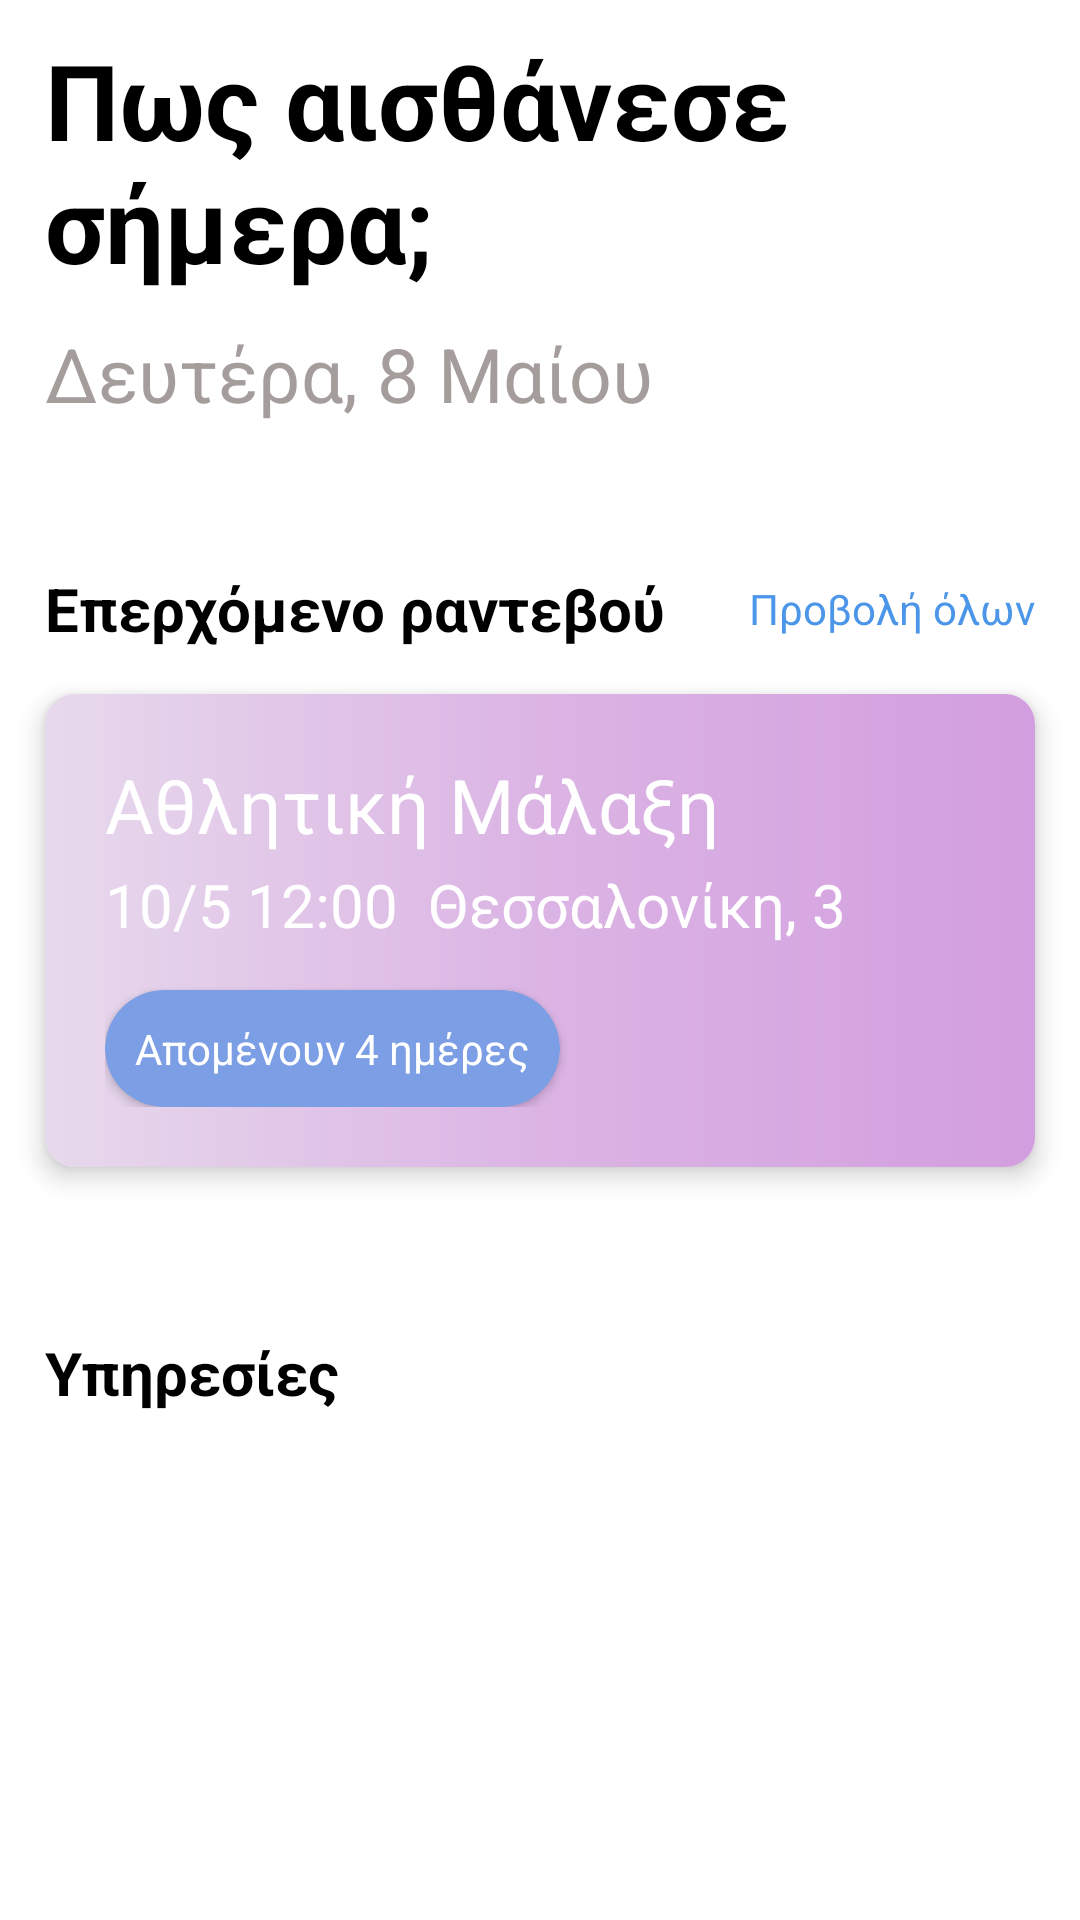

Here is an Android app screen rendered from its layout file. Give the layout XML and the strings, colors and styles it references.
<!-- AndroidManifest.xml: application theme Theme.PhysioAssistant -->
<!-- res/layout/fragment_home.xml -->
<?xml version="1.0" encoding="utf-8"?>
<androidx.constraintlayout.widget.ConstraintLayout xmlns:android="http://schemas.android.com/apk/res/android"
    xmlns:app="http://schemas.android.com/apk/res-auto"
    xmlns:tools="http://schemas.android.com/tools"
    android:layout_width="match_parent"
    android:layout_height="match_parent"
    tools:context=".activities.patient.PatientHomeFragment">

    <ScrollView
        android:layout_width="match_parent"
        android:layout_height="match_parent">

        <androidx.constraintlayout.widget.ConstraintLayout

            android:layout_width="match_parent"
            android:layout_height="match_parent">

            <TextView
                android:id="@+id/textView2"
                android:layout_width="match_parent"
                android:layout_height="wrap_content"
                android:layout_marginStart="15dp"
                android:layout_marginTop="10dp"
                android:text="@string/welcome_patient_text"
                android:textColor="?android:textColorPrimary"
                android:textSize="@dimen/text_size_extra_large"
                android:textStyle="bold"
                app:layout_constraintEnd_toEndOf="parent"
                app:layout_constraintStart_toStartOf="parent"
                app:layout_constraintTop_toTopOf="parent" />

            <TextView
                android:id="@+id/dateText"
                android:layout_width="wrap_content"
                android:layout_height="wrap_content"
                android:layout_marginStart="15dp"
                android:layout_marginTop="10dp"
                android:text="@string/date_text"
                android:textColor="?android:textColorSecondary"
                android:textSize="@dimen/text_size_large"
                app:layout_constraintStart_toStartOf="parent"
                app:layout_constraintTop_toBottomOf="@+id/textView2" />

            <TextView
                android:id="@+id/textView5"
                android:layout_width="wrap_content"
                android:layout_height="wrap_content"
                android:layout_marginStart="15dp"
                android:layout_marginTop="48dp"
                android:text="@string/upcoming_appointment"
                android:textColor="?android:textColorPrimary"
                android:textSize="@dimen/text_size_medium"
                android:textStyle="bold"
                app:layout_constraintStart_toStartOf="parent"
                app:layout_constraintTop_toBottomOf="@+id/dateText" />

            <TextView
                android:id="@+id/showAllText"
                android:layout_width="wrap_content"
                android:layout_height="wrap_content"
                android:layout_marginEnd="15dp"
                android:text="@string/show_all_text"
                android:textSize="@dimen/text_size_small"
                android:textColor="@color/button_pressed"
                app:layout_constraintBottom_toBottomOf="@+id/textView5"
                app:layout_constraintEnd_toEndOf="parent"
                app:layout_constraintTop_toTopOf="@+id/textView5" />

            <androidx.cardview.widget.CardView
                android:visibility="visible"
                android:id="@+id/cardView"
                android:layout_width="match_parent"
                android:layout_height="wrap_content"
                android:layout_marginStart="15dp"
                android:layout_marginTop="15dp"
                android:layout_marginEnd="15dp"
                android:background="@drawable/gradient_color"
                app:cardBackgroundColor="@color/white"
                app:cardCornerRadius="10dp"
                app:cardElevation="5dp"
                app:layout_constraintEnd_toEndOf="parent"
                app:layout_constraintStart_toStartOf="parent"
                app:layout_constraintTop_toBottomOf="@+id/textView5">

                <RelativeLayout
                    android:layout_width="match_parent"
                    android:layout_height="wrap_content"
                    android:background="@drawable/gradient_color"
                    android:padding="20dp">

                    <RelativeLayout
                        android:id="@+id/appointmentInfoLayout"
                        android:layout_width="wrap_content"
                        android:layout_height="wrap_content">

                        <TextView
                            android:id="@+id/doctorName"
                            android:layout_width="wrap_content"
                            android:layout_height="wrap_content"
                            android:text="@string/service_name"
                            android:textColor="@color/white"
                            android:textSize="@dimen/text_size_large" />

                        <TextView
                        android:id="@+id/cardDateText"
                            android:layout_width="wrap_content"
                            android:layout_height="wrap_content"
                            android:layout_below="@id/doctorName"
                            android:layout_marginTop="3dp"
                            android:text="@string/service_date_text"
                            android:textColor="@color/white"
                            android:textSize="@dimen/text_size_medium" />

                        <TextView
                            android:id="@+id/address"
                            android:layout_width="wrap_content"
                            android:layout_height="wrap_content"
                            android:layout_below="@id/doctorName"
                            android:layout_alignParentEnd="true"
                            android:layout_marginLeft="10dp"
                            android:layout_marginTop="3dp"
                            android:layout_toEndOf="@id/cardDateText"
                            android:text="@string/address_text"
                            android:textColor="@color/white"
                            android:textSize="@dimen/text_size_medium" />

                    </RelativeLayout>

                    <androidx.cardview.widget.CardView
                        android:layout_width="wrap_content"
                        android:layout_height="wrap_content"
                        android:layout_below="@id/appointmentInfoLayout"
                        android:layout_marginTop="15dp"
                        app:cardBackgroundColor="#7B9EE4"
                        app:cardCornerRadius="20dp">

                        <TextView
                            android:id="@+id/daysLeft"
                            android:layout_width="wrap_content"
                            android:layout_height="wrap_content"
                            android:padding="10dp"
                            android:text="@string/remaining_days_text"
                            android:textSize="@dimen/text_size_small"
                            android:textColor="@color/white" />

                    </androidx.cardview.widget.CardView>

                </RelativeLayout>


            </androidx.cardview.widget.CardView>

            <androidx.constraintlayout.widget.ConstraintLayout
                android:id="@+id/noAppointmentLayout"
                android:layout_width="match_parent"
                android:layout_height="wrap_content"
                android:layout_marginStart="15dp"
                android:layout_marginTop="10dp"
                android:layout_marginEnd="15dp"
                android:visibility="invisible"
                app:layout_constraintBottom_toTopOf="@+id/textView6"
                app:layout_constraintEnd_toEndOf="parent"
                app:layout_constraintStart_toStartOf="parent"
                app:layout_constraintTop_toBottomOf="@+id/textView5">

                <TextView
                    android:id="@+id/textView12"
                    android:layout_width="wrap_content"
                    android:layout_height="wrap_content"
                    android:text="Δεν έχεις κανένα ραντεβού"
                    android:textColor="?android:textColorPrimary"
                    android:textSize="15dp"
                    app:layout_constraintEnd_toEndOf="parent"
                    app:layout_constraintStart_toStartOf="parent"
                    app:layout_constraintTop_toTopOf="parent" />

                <TextView
                    android:id="@+id/bookNow"
                    android:layout_width="wrap_content"
                    android:layout_height="wrap_content"
                    android:layout_marginTop="5dp"
                    android:text="Κλείσε ραντεβού τώρα"
                    android:textColor="@color/blue"
                    android:textSize="15dp"
                    app:layout_constraintBottom_toBottomOf="parent"
                    app:layout_constraintEnd_toEndOf="parent"
                    app:layout_constraintStart_toStartOf="parent"
                    app:layout_constraintTop_toBottomOf="@id/textView12" />

            </androidx.constraintlayout.widget.ConstraintLayout>

            <TextView
                android:id="@+id/textView6"
                android:layout_width="wrap_content"
                android:layout_height="wrap_content"
                android:layout_marginStart="15dp"
                android:layout_marginTop="55dp"
                android:text="@string/service_text"
                android:textColor="?android:textColorPrimary"
                android:textSize="@dimen/text_size_medium"
                android:textStyle="bold"
                app:layout_constraintStart_toStartOf="parent"
                app:layout_constraintTop_toBottomOf="@+id/cardView" />

            <androidx.recyclerview.widget.RecyclerView
                android:id="@+id/servicesRecView"
                android:layout_width="match_parent"
                android:layout_height="wrap_content"
                android:layout_marginTop="5dp"
                app:layout_constraintEnd_toEndOf="parent"
                app:layout_constraintStart_toStartOf="parent"
                app:layout_constraintTop_toBottomOf="@+id/textView6" />

        </androidx.constraintlayout.widget.ConstraintLayout>

    </ScrollView>


</androidx.constraintlayout.widget.ConstraintLayout>
<!-- resources referenced by this layout -->
<resources>
  <color name="blue">#4B96E8</color>
  <color name="button_pressed">@color/blue</color>
  <color name="white">#FFFFFFFF</color>
  <dimen name="text_size_extra_large">35sp</dimen>
  <dimen name="text_size_large">25sp</dimen>
  <dimen name="text_size_medium">20sp</dimen>
  <dimen name="text_size_small">14sp</dimen>
  <!-- drawable gradient_color (drawable) -->
  <?xml version="1.0" encoding="utf-8"?>
  <shape xmlns:android="http://schemas.android.com/apk/res/android"
      android:shape="rectangle">
      <gradient
          android:startColor="#D39EDF"
          android:centerColor="#DBB4E4"
          android:endColor="#E7D9EC"
          android:angle="180" />
  </shape>
  <string name="address_text">Θεσσαλονίκη, 3</string>
  <string name="date_text">Δευτέρα, 8 Μαίου</string>
  <string name="remaining_days_text">Απομένουν 4 ημέρες</string>
  <string name="service_date_text">10/5 12:00</string>
  <string name="service_name">Αθλητική Μάλαξη</string>
  <string name="service_text">Υπηρεσίες</string>
  <string name="show_all_text">Προβολή όλων</string>
  <string name="upcoming_appointment">Επερχόμενο ραντεβού</string>
  <string name="welcome_patient_text">Πως αισθάνεσε σήμερα;</string>
  <style name="Theme.PhysioAssistant" parent="Theme.MaterialComponents.DayNight.NoActionBar">
          <item name="android:windowBackground">@color/white</item>
          <item name="android:textColorPrimary">@color/black</item>
          <item name="android:textColorSecondary">@color/gray</item>
          <item name="colorSecondary">@color/light_gray</item>
          <item name="navBarColor">@color/white</item>
          <item name="colorOnSecondary">@color/white</item>
  
      </style>
  <color name="black">#FF000000</color>
  <color name="gray">#A59C9C</color>
  <color name="light_gray">#E6DDDD</color>
</resources>
